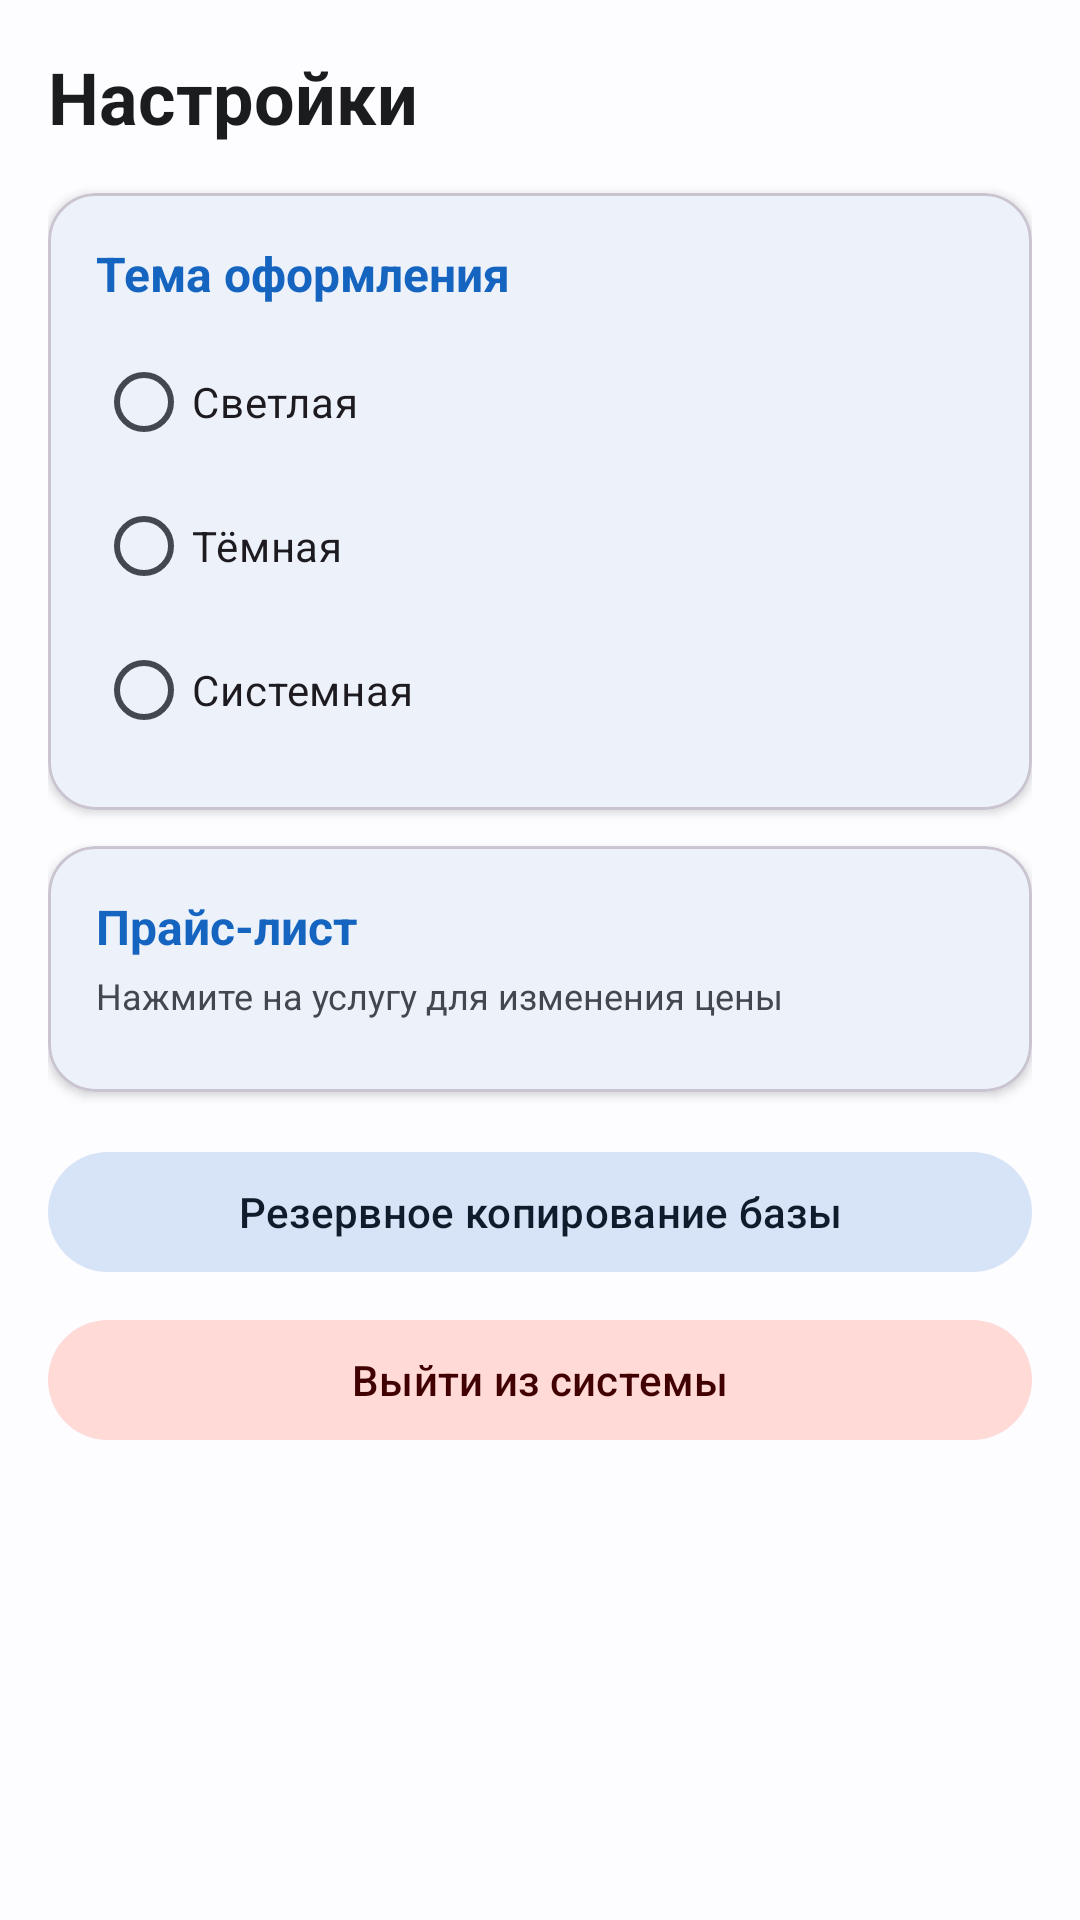

Layout XML and referenced resources for this Android screen:
<!-- AndroidManifest.xml: application theme Theme.Drycleaning -->
<!-- res/layout/fragment_settings.xml -->
<?xml version="1.0" encoding="utf-8"?>
<androidx.core.widget.NestedScrollView
    xmlns:android="http://schemas.android.com/apk/res/android"
    xmlns:app="http://schemas.android.com/apk/res-auto"
    android:layout_width="match_parent"
    android:layout_height="match_parent"
    android:background="?attr/colorSurface">

    <LinearLayout
        android:layout_width="match_parent"
        android:layout_height="wrap_content"
        android:orientation="vertical"
        android:padding="16dp">

        <com.google.android.material.textview.MaterialTextView
            android:layout_width="wrap_content"
            android:layout_height="wrap_content"
            android:text="Настройки"
            android:textSize="24sp"
            android:textStyle="bold"
            android:textColor="?attr/colorOnSurface" />

        
        <com.google.android.material.card.MaterialCardView
            android:layout_width="match_parent"
            android:layout_height="wrap_content"
            android:layout_marginTop="16dp"
            app:cardCornerRadius="16dp"
            app:cardElevation="2dp">

            <LinearLayout
                android:layout_width="match_parent"
                android:layout_height="wrap_content"
                android:orientation="vertical"
                android:padding="16dp">

                <com.google.android.material.textview.MaterialTextView
                    android:layout_width="wrap_content"
                    android:layout_height="wrap_content"
                    android:text="Тема оформления"
                    android:textSize="16sp"
                    android:textStyle="bold"
                    android:textColor="?attr/colorPrimary" />

                <RadioGroup
                    android:id="@+id/rgTheme"
                    android:layout_width="match_parent"
                    android:layout_height="wrap_content"
                    android:layout_marginTop="8dp">

                    <com.google.android.material.radiobutton.MaterialRadioButton
                        android:id="@+id/rbLight"
                        android:layout_width="match_parent"
                        android:layout_height="wrap_content"
                        android:text="Светлая" />

                    <com.google.android.material.radiobutton.MaterialRadioButton
                        android:id="@+id/rbDark"
                        android:layout_width="match_parent"
                        android:layout_height="wrap_content"
                        android:text="Тёмная" />

                    <com.google.android.material.radiobutton.MaterialRadioButton
                        android:id="@+id/rbSystem"
                        android:layout_width="match_parent"
                        android:layout_height="wrap_content"
                        android:text="Системная" />

                </RadioGroup>
            </LinearLayout>
        </com.google.android.material.card.MaterialCardView>

        
        <com.google.android.material.card.MaterialCardView
            android:layout_width="match_parent"
            android:layout_height="wrap_content"
            android:layout_marginTop="12dp"
            app:cardCornerRadius="16dp"
            app:cardElevation="2dp">

            <LinearLayout
                android:layout_width="match_parent"
                android:layout_height="wrap_content"
                android:orientation="vertical"
                android:padding="16dp">

                <com.google.android.material.textview.MaterialTextView
                    android:layout_width="wrap_content"
                    android:layout_height="wrap_content"
                    android:text="Прайс-лист"
                    android:textSize="16sp"
                    android:textStyle="bold"
                    android:textColor="?attr/colorPrimary" />

                <com.google.android.material.textview.MaterialTextView
                    android:layout_width="wrap_content"
                    android:layout_height="wrap_content"
                    android:text="Нажмите на услугу для изменения цены"
                    android:textSize="12sp"
                    android:textColor="?attr/colorOnSurfaceVariant"
                    android:layout_marginTop="4dp" />

                <LinearLayout
                    android:id="@+id/llPrices"
                    android:layout_width="match_parent"
                    android:layout_height="wrap_content"
                    android:orientation="vertical"
                    android:layout_marginTop="8dp" />

            </LinearLayout>
        </com.google.android.material.card.MaterialCardView>

        
        <com.google.android.material.button.MaterialButton
            android:id="@+id/btnBackup"
            android:layout_width="match_parent"
            android:layout_height="wrap_content"
            android:layout_marginTop="16dp"
            android:text="Резервное копирование базы"
            style="@style/Widget.Material3.Button.TonalButton" />

        
        <com.google.android.material.button.MaterialButton
            android:id="@+id/btnLogout"
            android:layout_width="match_parent"
            android:layout_height="wrap_content"
            android:layout_marginTop="8dp"
            android:text="Выйти из системы"
            app:backgroundTint="?attr/colorErrorContainer"
            android:textColor="?attr/colorOnErrorContainer" />

    </LinearLayout>
</androidx.core.widget.NestedScrollView>
<!-- resources referenced by this layout -->
<resources>
  <style name="Theme.Drycleaning" parent="Theme.Material3.Light.NoActionBar">
          
          <item name="colorPrimary">#1565C0</item>
          <item name="colorOnPrimary">#FFFFFF</item>
          <item name="colorPrimaryContainer">#D1E4FF</item>
          <item name="colorOnPrimaryContainer">#001D36</item>
  
          
          <item name="colorSecondary">#535F70</item>
          <item name="colorOnSecondary">#FFFFFF</item>
          <item name="colorSecondaryContainer">#D7E3F7</item>
          <item name="colorOnSecondaryContainer">#101C2B</item>
  
          
          <item name="colorTertiary">#6B5778</item>
          <item name="colorOnTertiary">#FFFFFF</item>
          <item name="colorTertiaryContainer">#F2DAFF</item>
          <item name="colorOnTertiaryContainer">#251431</item>
  
          
          <item name="colorError">#BA1A1A</item>
          <item name="colorOnError">#FFFFFF</item>
          <item name="colorErrorContainer">#FFDAD6</item>
          <item name="colorOnErrorContainer">#410002</item>
  
          
          <item name="colorSurface">#FDFCFF</item>
          <item name="colorOnSurface">#1A1C1E</item>
          <item name="colorSurfaceVariant">#DFE2EB</item>
          <item name="colorOnSurfaceVariant">#43474E</item>
          <item name="colorOutline">#73777F</item>
  
          
          <item name="android:statusBarColor">@android:color/transparent</item>
          <item name="android:navigationBarColor">@android:color/transparent</item>
      </style>
</resources>
